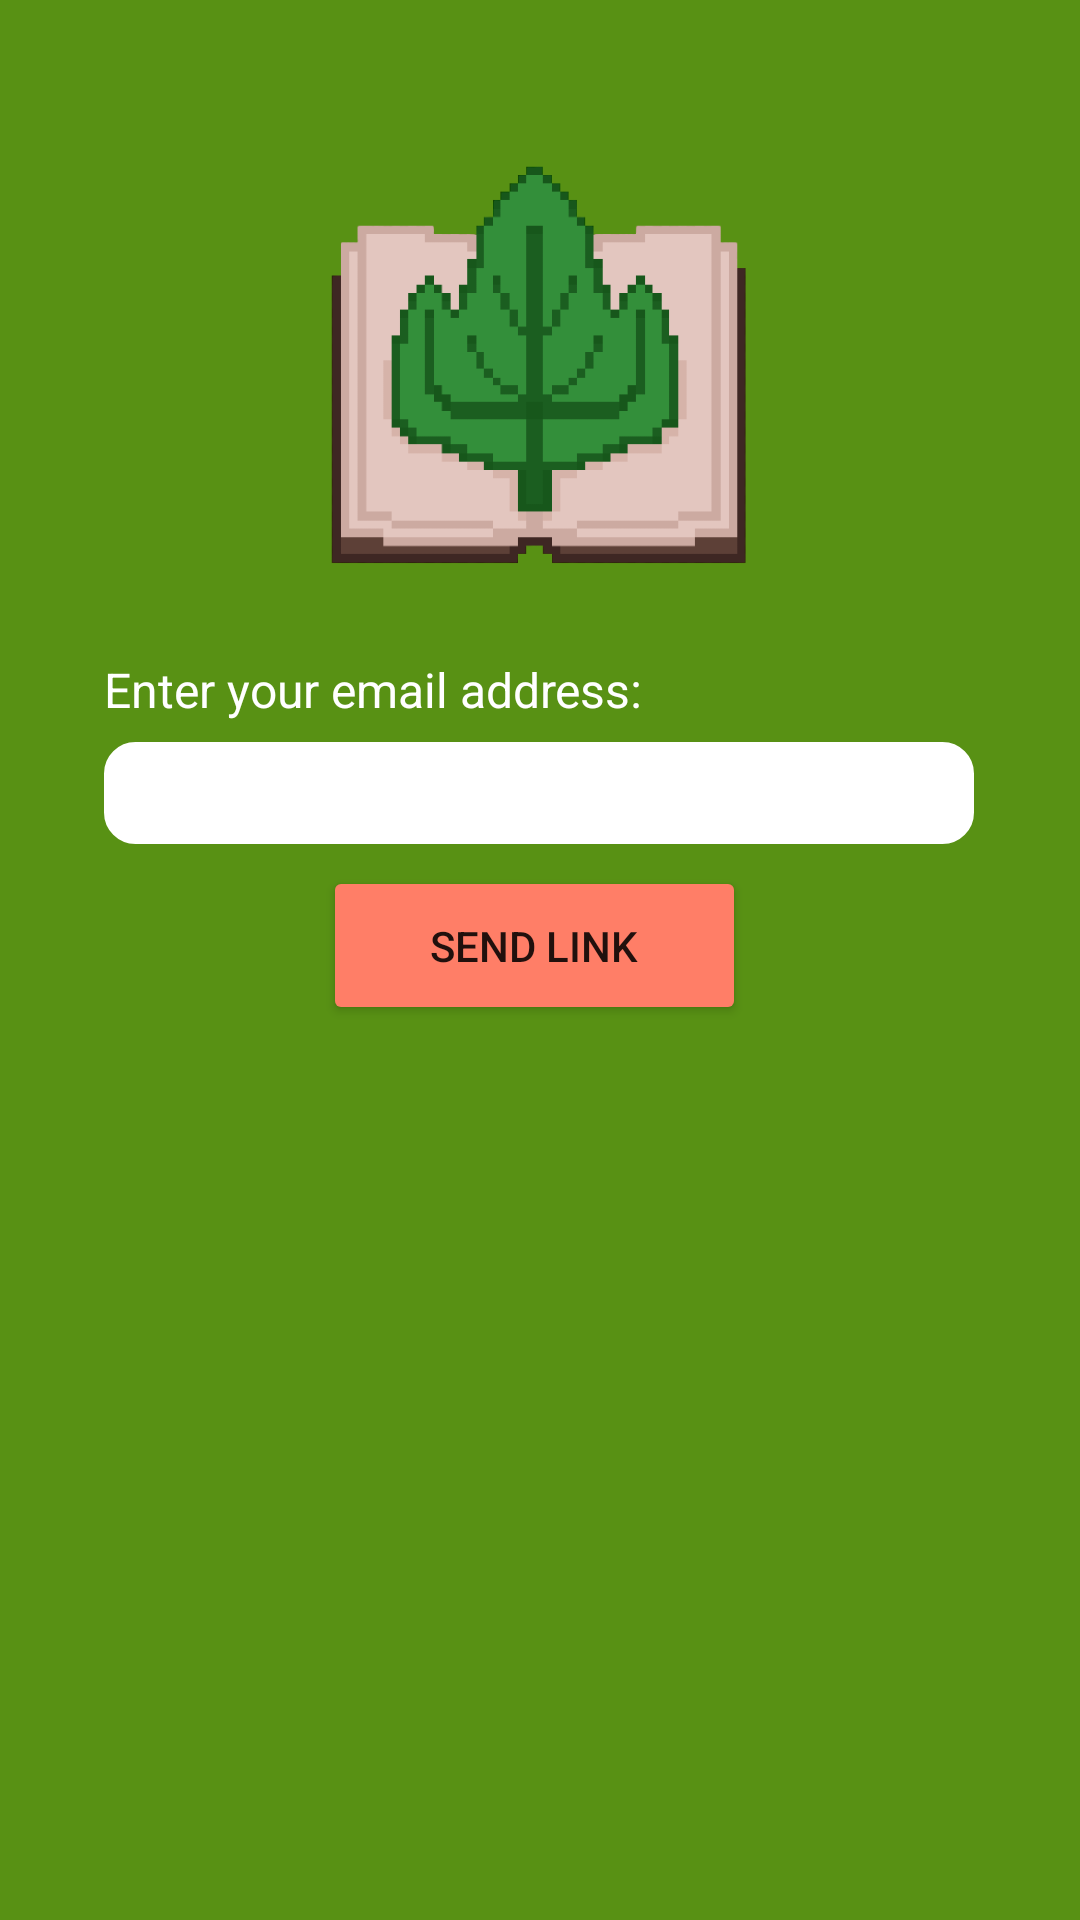

Android layout source for this screen:
<!-- AndroidManifest.xml: application theme Theme.BookUrBook -->
<!-- res/layout/activity_forgotten_password.xml -->
<?xml version="1.0" encoding="utf-8"?>
<androidx.constraintlayout.widget.ConstraintLayout xmlns:android="http://schemas.android.com/apk/res/android"
    xmlns:app="http://schemas.android.com/apk/res-auto"
    xmlns:tools="http://schemas.android.com/tools"
    android:layout_width="match_parent"
    android:layout_height="match_parent"
    tools:context=".activities.ForgottenPasswordActivity">

    <androidx.constraintlayout.widget.ConstraintLayout
        android:id="@+id/coordinatorLayout"
        android:layout_width="match_parent"
        android:layout_height="match_parent"
        android:background="#589114"
        tools:context=".activities.LoginActivity"
        tools:layout_editor_absoluteX="0dp"
        tools:layout_editor_absoluteY="0dp">


        <EditText
            android:id="@+id/editemail3"
            style="@style/Widget.AppCompat.AutoCompleteTextView"
            android:layout_width="290dp"
            android:layout_height="34dp"
            android:background="@drawable/rounded_edittext"
            android:ems="10"
            android:inputType="none|text|textEmailAddress"
            android:textSize="16sp"
            app:layout_constraintBottom_toBottomOf="parent"
            app:layout_constraintEnd_toEndOf="parent"
            app:layout_constraintHorizontal_bias="0.495"
            app:layout_constraintStart_toStartOf="parent"
            app:layout_constraintTop_toTopOf="parent"
            app:layout_constraintVertical_bias="0.408" />

        <Button
            android:id="@+id/sendresetemail"
            android:layout_width="141dp"
            android:layout_height="53dp"
            android:text="SEND LINK"
            app:backgroundTint="#FF7E67"
            app:layout_constraintBottom_toBottomOf="parent"
            app:layout_constraintEnd_toEndOf="parent"
            app:layout_constraintHorizontal_bias="0.492"
            app:layout_constraintStart_toStartOf="parent"
            app:layout_constraintTop_toTopOf="parent"
            app:layout_constraintVertical_bias="0.492" />

        <ImageView
            android:id="@+id/imageView2"
            android:layout_width="157dp"
            android:layout_height="171dp"
            android:background="#00589114"
            app:layout_constraintBottom_toBottomOf="parent"
            app:layout_constraintEnd_toEndOf="parent"
            app:layout_constraintStart_toStartOf="parent"
            app:layout_constraintTop_toTopOf="parent"
            app:layout_constraintVertical_bias="0.089"
            app:srcCompat="@drawable/logo_big" />

        <TextView
            android:id="@+id/textView16"
            android:layout_width="wrap_content"
            android:layout_height="wrap_content"
            android:text="Enter your email address:"
            android:textColor="#FFFFFF"
            android:textSize="16sp"
            app:layout_constraintBottom_toBottomOf="parent"
            app:layout_constraintEnd_toEndOf="parent"
            app:layout_constraintHorizontal_bias="0.0"
            app:layout_constraintStart_toStartOf="@+id/editemail3"
            app:layout_constraintTop_toTopOf="parent"
            app:layout_constraintVertical_bias="0.354" />

    </androidx.constraintlayout.widget.ConstraintLayout>
</androidx.constraintlayout.widget.ConstraintLayout>
<!-- resources referenced by this layout -->
<resources>
  <!-- drawable logo_big: png bitmap (drawable, 14340 bytes) -->
  <!-- drawable rounded_edittext (drawable) -->
  <?xml version="1.0" encoding="utf-8"?>
  <shape xmlns:android="http://schemas.android.com/apk/res/android"
      android:shape="rectangle" android:padding="15dp">
  
      <solid android:color="#FFFF" />
      <corners
          android:bottomRightRadius="10dp"
          android:bottomLeftRadius="10dp"
          android:topLeftRadius="10dp"
          android:topRightRadius="10dp" />
      <stroke android:width="1dip" android:color="#ffff" />
  </shape>
  <style name="Theme.BookUrBook" parent="Theme.MaterialComponents.DayNight.NoActionBar">
          
          <item name="colorPrimary">@color/purple_500</item>
          <item name="colorPrimaryVariant">@color/purple_700</item>
          <item name="colorOnPrimary">@color/white</item>
          
          <item name="colorSecondary">@color/teal_200</item>
          <item name="colorSecondaryVariant">@color/teal_700</item>
          <item name="colorOnSecondary">@color/black</item>
          
          <item name="android:statusBarColor" tools:targetApi="l">?attr/colorPrimaryVariant</item>
          
      </style>
  <!-- not gathered from this repository: default colours our renderer supplied (Android Studio template values) -->
  <color name="purple_500">#FF6200EE</color>
  <color name="purple_700">#FF3700B3</color>
  <color name="teal_200">#FF03DAC5</color>
  <color name="teal_700">#FF018786</color>
  <color name="black">#FF000000</color>
  <color name="white">#FFFFFFFF</color>
</resources>
